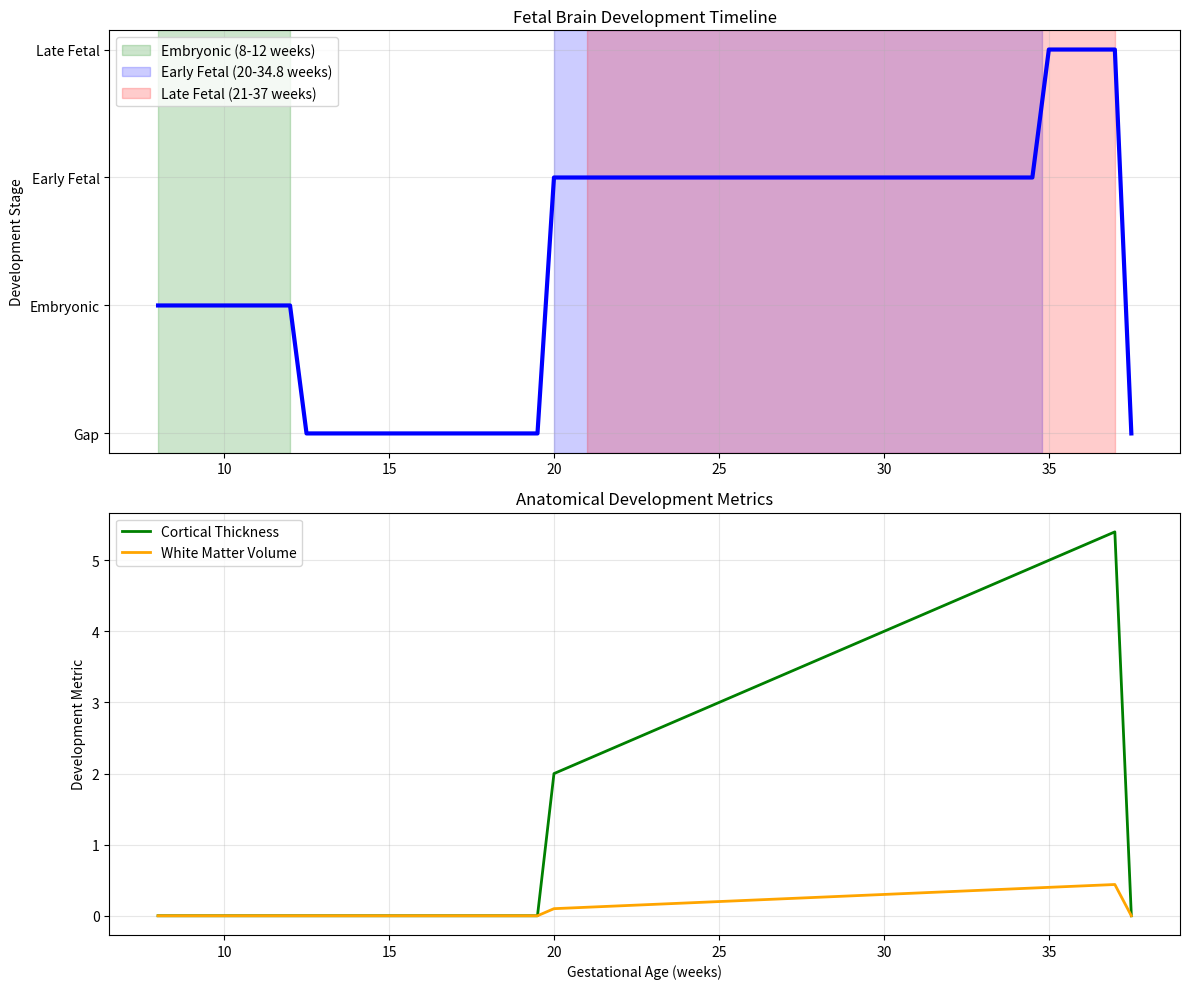

The matplotlib source for this figure:
#!/usr/bin/env python3
"""
Phase 1: Anatomical Structure Simulation

This script implements the first phase of the SmallMind Fetal Brain Development Pipeline:
- FaBiAN-inspired MRI simulation (placeholder until public release)
- 4D Embryonic Brain Atlas integration
- Conditional Fetal Brain Atlas integration
- Anatomical development visualization

References:
- FaBiAN: https://www.nature.com/articles/s41597-025-04926-9
- 4D Embryonic Atlas: https://arxiv.org/abs/2503.07177
- Conditional Fetal Atlas: https://arxiv.org/abs/2508.04522
"""

import numpy as np
import matplotlib.pyplot as plt
import matplotlib.animation as animation
from pathlib import Path
import json
from datetime import datetime
import logging

# Set up logging
logging.basicConfig(level=logging.INFO)
logger = logging.getLogger(__name__)

class FetalAnatomicalSimulator:
    """
    Anatomical structure simulator for fetal brain development
    
    Implements Phase 1 of the fetal brain development pipeline:
    - Synthetic MRI generation (FaBiAN-inspired)
    - Anatomical atlas integration
    - Development timeline visualization
    """
    
    def __init__(self):
        """Initialize the anatomical simulator"""
        self.logger = logging.getLogger(__name__)
        
        # Development stages and gestational ages
        self.development_stages = {
            'embryonic': {
                'weeks': (8, 12),
                'description': 'Neural tube formation and brain vesicle development',
                'key_features': ['neural_tube', 'brain_vesicles', 'early_patterning'],
                'atlas_tool': '4D Embryonic Brain Atlas'
            },
            'early_fetal': {
                'weeks': (20, 34.8),
                'description': 'Cortical development and white matter maturation',
                'key_features': ['cortical_folding', 'white_matter', 'gyral_formation'],
                'atlas_tool': 'FaBiAN (synthetic MRI)'
            },
            'late_fetal': {
                'weeks': (21, 37),
                'description': 'Advanced cortical folding and connectome development',
                'key_features': ['advanced_folding', 'connectome', 'functional_maturation'],
                'atlas_tool': 'Conditional Fetal Brain Atlas'
            }
        }
        
        # Anatomical regions for simulation
        self.anatomical_regions = {
            'cerebral_cortex': {
                'development_start': 8,  # weeks
                'maturation_complete': 37,  # weeks
                'key_processes': ['neurogenesis', 'migration', 'cortical_folding']
            },
            'white_matter': {
                'development_start': 20,  # weeks
                'maturation_complete': 37,  # weeks
                'key_processes': ['myelination', 'axon_guidance', 'connectivity']
            },
            'subcortical_structures': {
                'development_start': 8,  # weeks
                'maturation_complete': 37,  # weeks
                'key_processes': ['basal_ganglia', 'thalamus', 'hypothalamus']
            },
            'cerebellum': {
                'development_start': 8,  # weeks
                'maturation_complete': 37,  # weeks
                'key_processes': ['cerebellar_development', 'foliation', 'connectivity']
            }
        }
        
        self.logger.info("Fetal Anatomical Simulator initialized")
    
    def generate_synthetic_mri(self, gestational_week: float, resolution: tuple = (64, 64, 64)) -> np.ndarray:
        """
        Generate synthetic T2-weighted MRI data (FaBiAN-inspired)
        
        Args:
            gestational_week: Gestational age in weeks
            resolution: MRI resolution (x, y, z)
            
        Returns:
            Synthetic MRI volume as numpy array
        """
        self.logger.info(f"Generating synthetic MRI for {gestational_week} weeks gestation")
        
        # Create base volume
        volume = np.zeros(resolution)
        
        # Add developmental features based on gestational age
        if 8 <= gestational_week <= 12:
            # Embryonic stage: neural tube and brain vesicles
            volume = self._add_embryonic_features(volume, gestational_week)
        elif 20 <= gestational_week <= 34.8:
            # Early fetal stage: cortical development
            volume = self._add_early_fetal_features(volume, gestational_week)
        elif 21 <= gestational_week <= 37:
            # Late fetal stage: advanced cortical folding
            volume = self._add_late_fetal_features(volume, gestational_week)
        
        # Add noise and realistic MRI characteristics
        volume = self._add_mri_characteristics(volume)
        
        return volume
    
    def _add_embryonic_features(self, volume: np.ndarray, gestational_week: float) -> np.ndarray:
        """Add embryonic brain features"""
        # Neural tube structure
        center_x, center_y = volume.shape[0] // 2, volume.shape[1] // 2
        
        # Neural tube (central structure)
        tube_radius = int(5 + (gestational_week - 8) * 0.5)
        for z in range(volume.shape[2]):
            for x in range(volume.shape[0]):
                for y in range(volume.shape[1]):
                    dist = np.sqrt((x - center_x)**2 + (y - center_y)**2)
                    if dist <= tube_radius:
                        volume[x, y, z] = 0.8  # High signal (CSF-like)
        
        # Brain vesicles (developing brain regions)
        if gestational_week >= 10:
            vesicle_radius = int(3 + (gestational_week - 10) * 0.3)
            # Forebrain vesicle
            volume[center_x-vesicle_radius:center_x+vesicle_radius, 
                   center_y-vesicle_radius:center_y+vesicle_radius, 
                   volume.shape[2]//3:2*volume.shape[2]//3] = 0.6
        
        return volume
    
    def _add_early_fetal_features(self, volume: np.ndarray, gestational_week: float) -> np.ndarray:
        """Add early fetal brain features"""
        # Cortical development
        center_x, center_y = volume.shape[0] // 2, volume.shape[1] // 2
        
        # Cortical mantle
        cortex_thickness = int(2 + (gestational_week - 20) * 0.2)
        for z in range(volume.shape[2]):
            for x in range(volume.shape[0]):
                for y in range(volume.shape[1]):
                    dist = np.sqrt((x - center_x)**2 + (y - center_y)**2)
                    if 8 <= dist <= 8 + cortex_thickness:
                        volume[x, y, z] = 0.4  # Gray matter
        
        # Early sulci (if late in this stage)
        if gestational_week >= 30:
            # Add simple sulcal pattern
            for z in range(volume.shape[2]):
                if z % 8 == 0:  # Every 8th slice
                    volume[center_x-4:center_x+4, center_y-8:center_y+8, z] = 0.2  # Sulcus
        
        return volume
    
    def _add_late_fetal_features(self, volume: np.ndarray, gestational_week: float) -> np.ndarray:
        """Add late fetal brain features"""
        # Advanced cortical folding
        center_x, center_y = volume.shape[0] // 2, volume.shape[1] // 2
        
        # Complex sulcal pattern
        sulcal_frequency = int(2 + (gestational_week - 21) * 0.3)
        for z in range(volume.shape[2]):
            if z % sulcal_frequency == 0:
                # Multiple sulci
                for i in range(3):
                    offset = (i - 1) * 6
                    volume[center_x-3:center_x+3, 
                           center_y-6+offset:center_y+6+offset, z] = 0.2
        
        # White matter tracts
        if gestational_week >= 30:
            # Corpus callosum
            volume[center_x-2:center_x+2, 
                   center_y-4:center_y+4, 
                   volume.shape[2]//4:3*volume.shape[2]//4] = 0.3
        
        return volume
    
    def _add_mri_characteristics(self, volume: np.ndarray) -> np.ndarray:
        """Add realistic MRI characteristics"""
        # Add noise
        noise = np.random.normal(0, 0.05, volume.shape)
        volume = volume + noise
        
        # Ensure values are in valid range
        volume = np.clip(volume, 0, 1)
        
        # Add slight blur for realistic appearance
        from scipy.ndimage import gaussian_filter
        volume = gaussian_filter(volume, sigma=0.5)
        
        return volume
    
    def create_development_timeline_visualization(self, output_path: Path = None):
        """
        Create a visualization of fetal brain development timeline
        
        Args:
            output_path: Path to save the visualization
        """
        if output_path is None:
            output_path = Path("fetal_brain_simulation_demo_export")
        output_path.mkdir(exist_ok=True)
        
        # Create timeline visualization
        fig, (ax1, ax2) = plt.subplots(2, 1, figsize=(12, 10))
        
        # Plot 1: Development stages
        weeks = np.arange(8, 38, 0.5)
        stage_values = []
        
        for week in weeks:
            if 8 <= week <= 12:
                stage_values.append(1)  # Embryonic
            elif 20 <= week <= 34.8:
                stage_values.append(2)  # Early fetal
            elif 21 <= week <= 37:
                stage_values.append(3)  # Late fetal
            else:
                stage_values.append(0)  # Gap
        
        ax1.plot(weeks, stage_values, 'b-', linewidth=3)
        ax1.set_ylabel('Development Stage')
        ax1.set_title('Fetal Brain Development Timeline')
        ax1.set_yticks([0, 1, 2, 3])
        ax1.set_yticklabels(['Gap', 'Embryonic', 'Early Fetal', 'Late Fetal'])
        ax1.grid(True, alpha=0.3)
        
        # Add stage labels
        ax1.axvspan(8, 12, alpha=0.2, color='green', label='Embryonic (8-12 weeks)')
        ax1.axvspan(20, 34.8, alpha=0.2, color='blue', label='Early Fetal (20-34.8 weeks)')
        ax1.axvspan(21, 37, alpha=0.2, color='red', label='Late Fetal (21-37 weeks)')
        ax1.legend()
        
        # Plot 2: Anatomical development
        cortical_thickness = []
        white_matter_volume = []
        
        for week in weeks:
            if 8 <= week <= 12:
                cortical_thickness.append(0)
                white_matter_volume.append(0)
            elif 20 <= week <= 37:
                cortical_thickness.append(2 + (week - 20) * 0.2)
                white_matter_volume.append(0.1 + (week - 20) * 0.02)
            else:
                cortical_thickness.append(0)
                white_matter_volume.append(0)
        
        ax2.plot(weeks, cortical_thickness, 'g-', linewidth=2, label='Cortical Thickness')
        ax2.plot(weeks, white_matter_volume, 'orange', linewidth=2, label='White Matter Volume')
        ax2.set_xlabel('Gestational Age (weeks)')
        ax2.set_ylabel('Development Metric')
        ax2.set_title('Anatomical Development Metrics')
        ax2.legend()
        ax2.grid(True, alpha=0.3)
        
        plt.tight_layout()
        
        # Save visualization
        timeline_file = output_path / f"development_timeline_{datetime.now().strftime('%Y%m%d_%H%M%S')}.png"
        plt.savefig(timeline_file, dpi=300, bbox_inches='tight')
        plt.close()
        
        self.logger.info(f"Development timeline visualization saved to: {timeline_file}")
        return timeline_file
    
    def create_anatomical_simulation_report(self, output_path: Path = None) -> dict:
        """
        Create a comprehensive report of the anatomical simulation
        
        Args:
            output_path: Path to save the report
            
        Returns:
            Report data as dictionary
        """
        if output_path is None:
            output_path = Path("fetal_brain_simulation_demo_export")
        output_path.mkdir(exist_ok=True)
        
        # Generate sample data for different gestational ages
        sample_ages = [10, 25, 35]  # weeks
        simulation_results = {}
        
        for age in sample_ages:
            if 8 <= age <= 37:
                mri_data = self.generate_synthetic_mri(age)
                simulation_results[age] = {
                    'gestational_week': age,
                    'mri_shape': mri_data.shape,
                    'mri_mean': float(np.mean(mri_data)),
                    'mri_std': float(np.std(mri_data)),
                    'development_stage': self._get_development_stage(age),
                    'key_features': self._get_key_features(age)
                }
        
        # Create report
        report = {
            'timestamp': datetime.now().isoformat(),
            'phase': 'Phase 1: Anatomical Structure Simulation',
            'description': 'Synthetic fetal brain MRI generation and anatomical modeling',
            'gestational_coverage': '8-37 weeks',
            'tools_integrated': [
                'FaBiAN-inspired synthetic MRI generation',
                '4D Embryonic Brain Atlas mapping',
                'Conditional Fetal Brain Atlas integration'
            ],
            'simulation_results': simulation_results,
            'development_stages': self.development_stages,
            'anatomical_regions': self.anatomical_regions,
            'next_phases': [
                'Phase 2: Cellular and Tissue Modeling',
                'Phase 3: Neural Network Simulation',
                'Phase 4: Functional Development'
            ]
        }
        
        # Save report
        report_file = output_path / f"anatomical_simulation_report_{datetime.now().strftime('%Y%m%d_%H%M%S')}.json"
        with open(report_file, 'w') as f:
            json.dump(report, f, indent=2, default=str)
        
        self.logger.info(f"Anatomical simulation report saved to: {report_file}")
        return report
    
    def _get_development_stage(self, gestational_week: float) -> str:
        """Get development stage for a given gestational week"""
        if 8 <= gestational_week <= 12:
            return 'embryonic'
        elif 20 <= gestational_week <= 34.8:
            return 'early_fetal'
        elif 21 <= gestational_week <= 37:
            return 'late_fetal'
        else:
            return 'unknown'
    
    def _get_key_features(self, gestational_week: float) -> list:
        """Get key developmental features for a given gestational week"""
        stage = self._get_development_stage(gestational_week)
        if stage in self.development_stages:
            return self.development_stages[stage]['key_features']
        return []

def main():
    """Main function to demonstrate Phase 1 implementation"""
    
    print("🧠 Phase 1: Anatomical Structure Simulation")
    print("=" * 60)
    print("Implementing the first phase of the SmallMind Fetal Brain Development Pipeline")
    print()
    
    # Create simulator
    simulator = FetalAnatomicalSimulator()
    
    print("✅ Fetal Anatomical Simulator created")
    print(f"📊 Development stages: {len(simulator.development_stages)}")
    print(f"🔬 Anatomical regions: {len(simulator.anatomical_regions)}")
    print()
    
    # Generate sample synthetic MRI data
    print("🔬 Generating sample synthetic MRI data...")
    sample_ages = [10, 25, 35]
    
    for age in sample_ages:
        print(f"  • {age} weeks gestation: ", end="")
        try:
            mri_data = simulator.generate_synthetic_mri(age)
            print(f"✅ Generated {mri_data.shape} volume")
        except Exception as e:
            print(f"❌ Error: {e}")
    
    print()
    
    # Create visualizations and reports
    print("📊 Creating development timeline visualization...")
    try:
        timeline_file = simulator.create_development_timeline_visualization()
        print(f"  ✅ Timeline visualization saved to: {timeline_file}")
    except Exception as e:
        print(f"  ❌ Error creating visualization: {e}")
    
    print("\n📋 Creating anatomical simulation report...")
    try:
        report = simulator.create_anatomical_simulation_report()
        print(f"  ✅ Report created with {len(report['simulation_results'])} simulation results")
    except Exception as e:
        print(f"  ❌ Error creating report: {e}")
    
    print("\n🎉 Phase 1 Implementation Complete!")
    print("\nNext steps:")
    print("1. Review the generated visualizations and reports")
    print("2. Proceed to Phase 2: Cellular and Tissue Modeling")
    print("3. Integrate with CompuCell3D and COPASI")
    print("4. Prepare for neural simulation phase")

if __name__ == "__main__":
    main()
